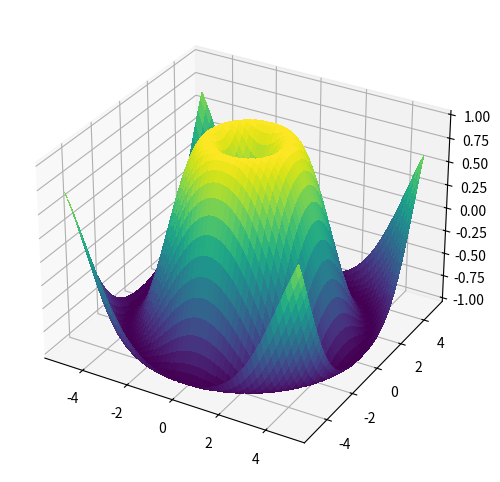

Python code for this plot:
import numpy as np
import matplotlib.pyplot as plt
from mpl_toolkits.mplot3d import Axes3D

# Создаем объект фигуры и оси
fig = plt.figure(figsize=(8, 6))
ax = fig.add_subplot(111, projection='3d')

# Генерируем данные для графика
x = np.arange(-5, 5, 0.1)
y = np.arange(-5, 5, 0.1)
X, Y = np.meshgrid(x, y)
R = np.sqrt(X**2 + Y**2)
Z = np.sin(R)

# Строим поверхность
surf = ax.plot_surface(X, Y, Z, cmap='viridis', rasterized=True, antialiased=False)
ax.set_rasterization_zorder(0)

# Отображаем график
plt.show()
